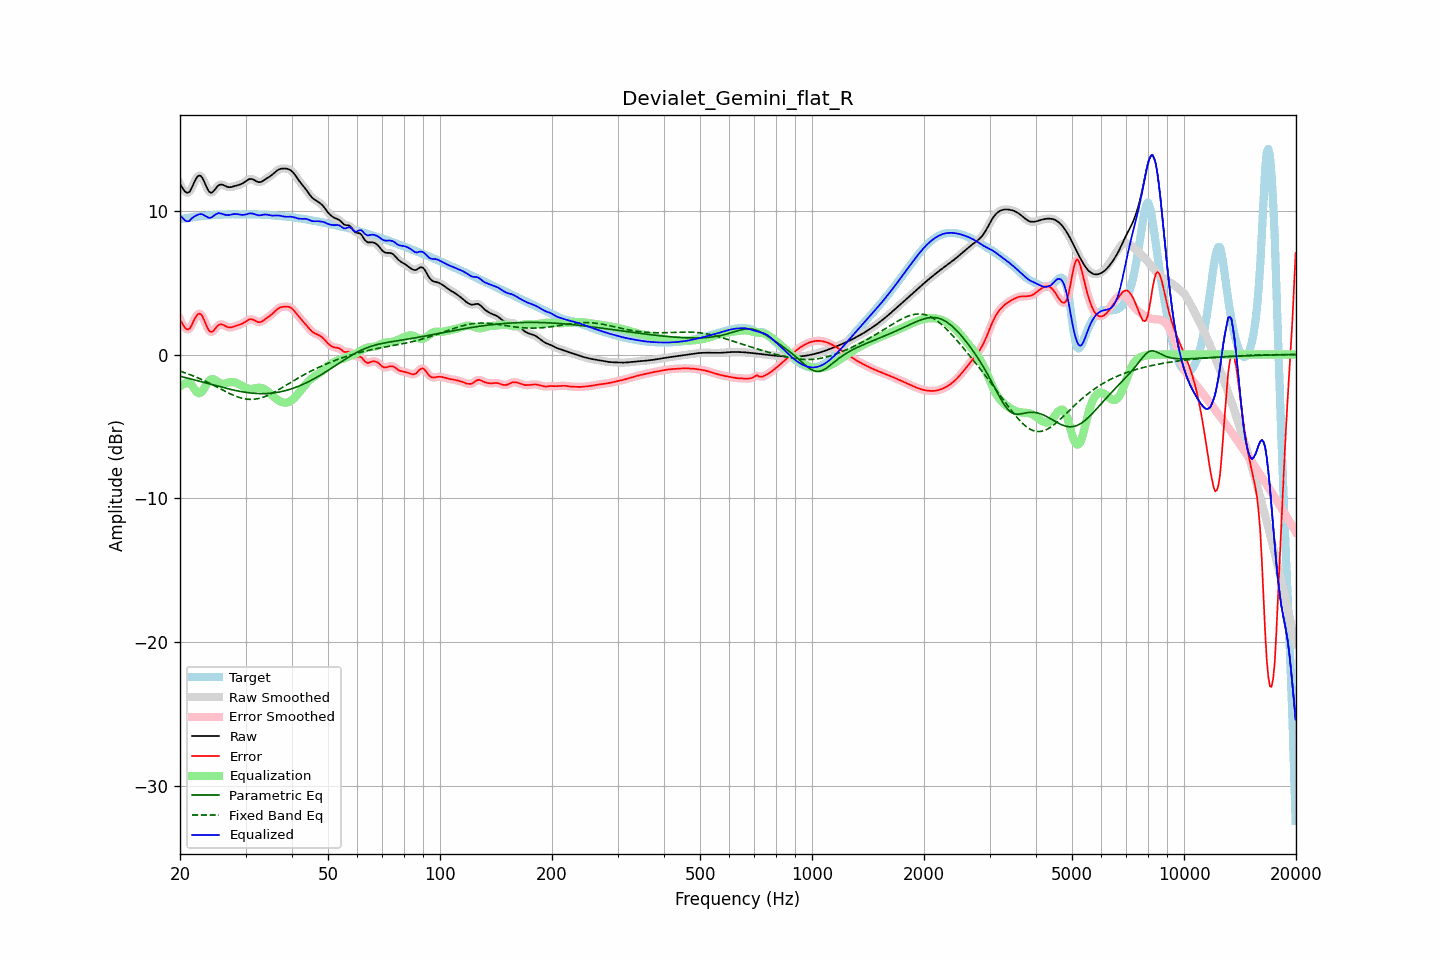

Source data for this figure (header and first rows):
frequency, raw, error, smoothed, error_smoothed, equalization, parametric_eq, fixed_band_eq, equalized_raw, equalized_smoothed, target
20.00, 11.86, 2.43, 11.89, 2.46, -2.21, -1.51, -1.16, 9.65, 9.68, 9.43
20.20, 11.69, 2.24, 11.66, 2.21, -2.12, -1.54, -1.20, 9.57, 9.54, 9.45
20.40, 11.52, 2.05, 11.49, 2.02, -2.06, -1.57, -1.23, 9.46, 9.43, 9.47
20.61, 11.36, 1.88, 11.37, 1.88, -2.01, -1.59, -1.27, 9.34, 9.35, 9.48
20.81, 11.27, 1.77, 11.27, 1.77, -2.00, -1.62, -1.31, 9.27, 9.28, 9.50
21.02, 11.26, 1.75, 11.26, 1.75, -2.00, -1.65, -1.35, 9.26, 9.26, 9.51
21.23, 11.33, 1.80, 11.35, 1.82, -2.02, -1.68, -1.39, 9.31, 9.33, 9.53
21.44, 11.52, 1.98, 11.53, 1.99, -2.07, -1.71, -1.43, 9.45, 9.46, 9.54
21.66, 11.77, 2.22, 11.77, 2.21, -2.24, -1.74, -1.48, 9.53, 9.53, 9.56
21.87, 12.03, 2.45, 12.02, 2.45, -2.41, -1.77, -1.52, 9.61, 9.61, 9.57
22.09, 12.24, 2.65, 12.24, 2.65, -2.56, -1.80, -1.57, 9.67, 9.67, 9.59
22.31, 12.40, 2.79, 12.39, 2.79, -2.67, -1.83, -1.62, 9.73, 9.72, 9.60
22.54, 12.46, 2.84, 12.45, 2.84, -2.70, -1.86, -1.66, 9.76, 9.76, 9.61
22.76, 12.42, 2.80, 12.41, 2.79, -2.65, -1.89, -1.71, 9.78, 9.77, 9.63
22.99, 12.28, 2.65, 12.27, 2.63, -2.53, -1.92, -1.76, 9.76, 9.74, 9.64
23.22, 12.05, 2.40, 12.05, 2.40, -2.36, -1.95, -1.82, 9.69, 9.69, 9.65
23.45, 11.79, 2.13, 11.79, 2.13, -2.16, -1.98, -1.87, 9.62, 9.62, 9.66
23.69, 11.54, 1.88, 11.54, 1.88, -1.98, -2.01, -1.92, 9.56, 9.56, 9.66
23.92, 11.35, 1.68, 11.36, 1.69, -1.84, -2.04, -1.98, 9.51, 9.53, 9.67
24.16, 11.26, 1.58, 11.27, 1.59, -1.74, -2.07, -2.04, 9.52, 9.53, 9.68
24.40, 11.28, 1.59, 11.29, 1.59, -1.71, -2.10, -2.09, 9.57, 9.58, 9.70
24.65, 11.38, 1.68, 11.38, 1.68, -1.73, -2.13, -2.15, 9.65, 9.65, 9.71
24.89, 11.53, 1.81, 11.52, 1.81, -1.79, -2.16, -2.21, 9.74, 9.74, 9.71
25.14, 11.66, 1.94, 11.66, 1.94, -1.86, -2.19, -2.27, 9.80, 9.80, 9.72
25.39, 11.79, 2.06, 11.77, 2.04, -1.94, -2.22, -2.33, 9.84, 9.83, 9.73
25.65, 11.82, 2.09, 11.82, 2.09, -2.00, -2.25, -2.38, 9.82, 9.82, 9.73
25.91, 11.83, 2.10, 11.83, 2.10, -2.03, -2.28, -2.44, 9.80, 9.80, 9.73
26.16, 11.79, 2.06, 11.79, 2.06, -2.03, -2.31, -2.50, 9.76, 9.76, 9.74
26.43, 11.74, 2.00, 11.74, 2.00, -2.01, -2.33, -2.56, 9.73, 9.73, 9.74
26.69, 11.69, 1.94, 11.69, 1.94, -1.98, -2.36, -2.61, 9.71, 9.71, 9.75
26.96, 11.65, 1.90, 11.66, 1.90, -1.95, -2.39, -2.67, 9.70, 9.71, 9.75
27.23, 11.64, 1.88, 11.65, 1.89, -1.93, -2.42, -2.72, 9.72, 9.72, 9.76
27.50, 11.66, 1.90, 11.66, 1.89, -1.92, -2.44, -2.77, 9.74, 9.74, 9.77
27.77, 11.69, 1.92, 11.69, 1.92, -1.92, -2.47, -2.82, 9.77, 9.77, 9.77
28.05, 11.72, 1.96, 11.72, 1.96, -1.94, -2.49, -2.87, 9.78, 9.78, 9.76
28.33, 11.76, 2.00, 11.75, 2.00, -1.98, -2.51, -2.91, 9.78, 9.78, 9.76
28.62, 11.79, 2.04, 11.79, 2.03, -2.02, -2.54, -2.95, 9.77, 9.76, 9.75
28.90, 11.82, 2.07, 11.82, 2.07, -2.08, -2.56, -2.99, 9.74, 9.74, 9.75
29.19, 11.86, 2.11, 11.86, 2.11, -2.13, -2.58, -3.02, 9.73, 9.73, 9.75
29.48, 11.91, 2.16, 11.92, 2.17, -2.20, -2.60, -3.05, 9.72, 9.72, 9.75
29.78, 11.99, 2.23, 11.99, 2.23, -2.26, -2.62, -3.08, 9.73, 9.73, 9.75
30.08, 12.07, 2.31, 12.07, 2.31, -2.31, -2.63, -3.09, 9.75, 9.75, 9.76
30.38, 12.14, 2.38, 12.14, 2.38, -2.36, -2.65, -3.11, 9.79, 9.78, 9.76
30.68, 12.20, 2.44, 12.20, 2.43, -2.39, -2.66, -3.12, 9.82, 9.81, 9.77
30.99, 12.22, 2.46, 12.22, 2.45, -2.40, -2.68, -3.12, 9.82, 9.82, 9.76
31.30, 12.20, 2.44, 12.20, 2.44, -2.39, -2.69, -3.12, 9.81, 9.81, 9.76
31.61, 12.16, 2.40, 12.15, 2.40, -2.37, -2.70, -3.11, 9.79, 9.78, 9.76
31.93, 12.09, 2.34, 12.09, 2.34, -2.35, -2.70, -3.10, 9.74, 9.75, 9.75
32.24, 12.03, 2.28, 12.03, 2.28, -2.32, -2.71, -3.08, 9.71, 9.71, 9.75
32.57, 12.00, 2.25, 12.00, 2.26, -2.31, -2.72, -3.06, 9.68, 9.69, 9.75
32.89, 12.00, 2.26, 12.01, 2.26, -2.31, -2.72, -3.03, 9.69, 9.69, 9.74
33.22, 12.05, 2.31, 12.05, 2.31, -2.33, -2.72, -3.00, 9.71, 9.71, 9.74
33.55, 12.11, 2.38, 12.11, 2.38, -2.38, -2.72, -2.96, 9.73, 9.73, 9.73
33.89, 12.19, 2.46, 12.18, 2.46, -2.44, -2.72, -2.92, 9.75, 9.74, 9.72
34.23, 12.26, 2.54, 12.26, 2.54, -2.52, -2.71, -2.87, 9.74, 9.74, 9.72
34.57, 12.33, 2.62, 12.33, 2.62, -2.61, -2.71, -2.82, 9.72, 9.72, 9.71
34.92, 12.40, 2.70, 12.40, 2.70, -2.71, -2.70, -2.77, 9.69, 9.69, 9.70
35.27, 12.48, 2.79, 12.49, 2.79, -2.81, -2.69, -2.72, 9.67, 9.67, 9.69
35.62, 12.58, 2.89, 12.58, 2.90, -2.91, -2.68, -2.66, 9.67, 9.67, 9.68
35.97, 12.68, 3.00, 12.68, 3.00, -3.00, -2.66, -2.60, 9.67, 9.67, 9.67
... 635 more rows
